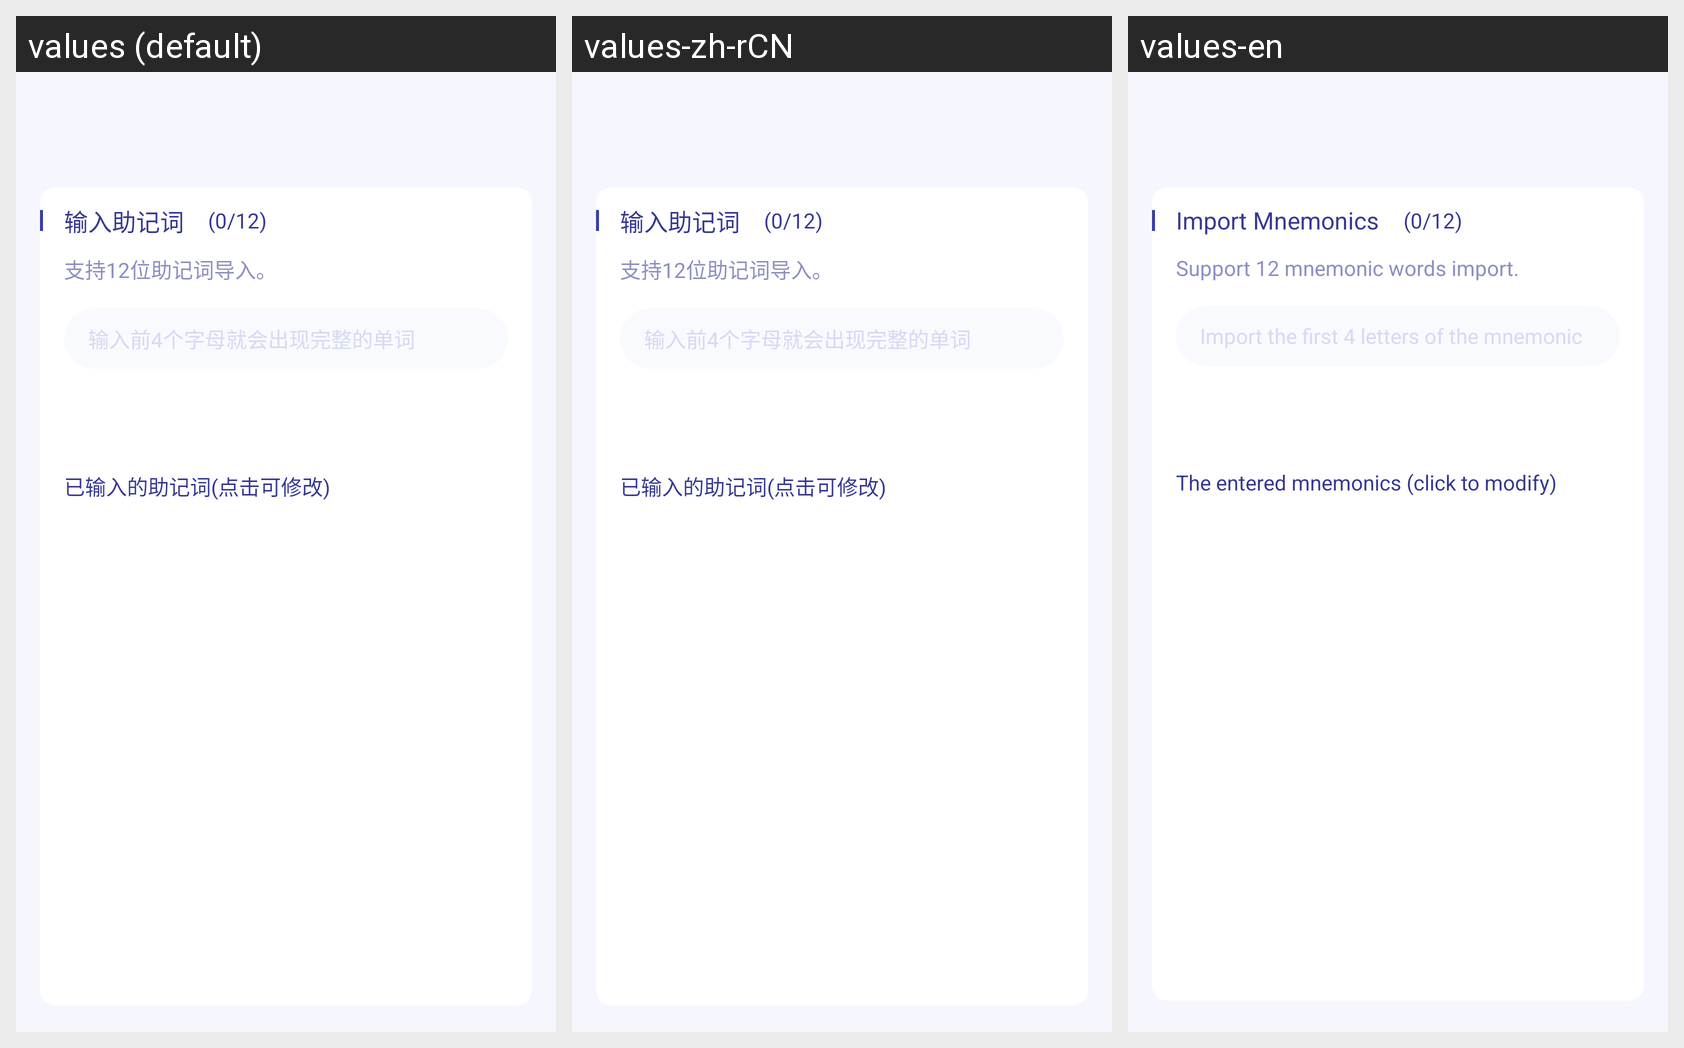

For this localized Android screen grid, give each drawn string resource with its value in every locale shown.
Android screen res/layout/activity_import_by_mnemonic.xml rendered under 3 locales, left to right: values (default), values-zh-rCN, values-en. Device: Nexus 5 (rendered at 1080×1920; each locale shown at half size, 540×960, under a caption strip naming it); theme AppTheme.
Strings drawn on this screen, with the default value and each locale's value (text and hints the layout hard-codes, and strings that could not be matched under every locale, appear in the picture but are not listed):

import_by_mnemonic_step_1_title_1
  values: 输入助记词
  values-zh-rCN: 输入助记词
  values-en: Import Mnemonics

import_by_mnemonic_step_1_desc
  values: 支持12位助记词导入。
  values-zh-rCN: 支持12位助记词导入。
  values-en: Support 12 mnemonic words import.

import_by_mnemonic_step_1_hint
  values: 输入前4个字母就会出现完整的单词
  values-zh-rCN: 输入前4个字母就会出现完整的单词
  values-en: Import the first 4 letters of the mnemonic

import_by_mnemonic_step_1_title_2
  values: 已输入的助记词(点击可修改)
  values-zh-rCN: 已输入的助记词(点击可修改)
  values-en: The entered mnemonics (click to modify)
